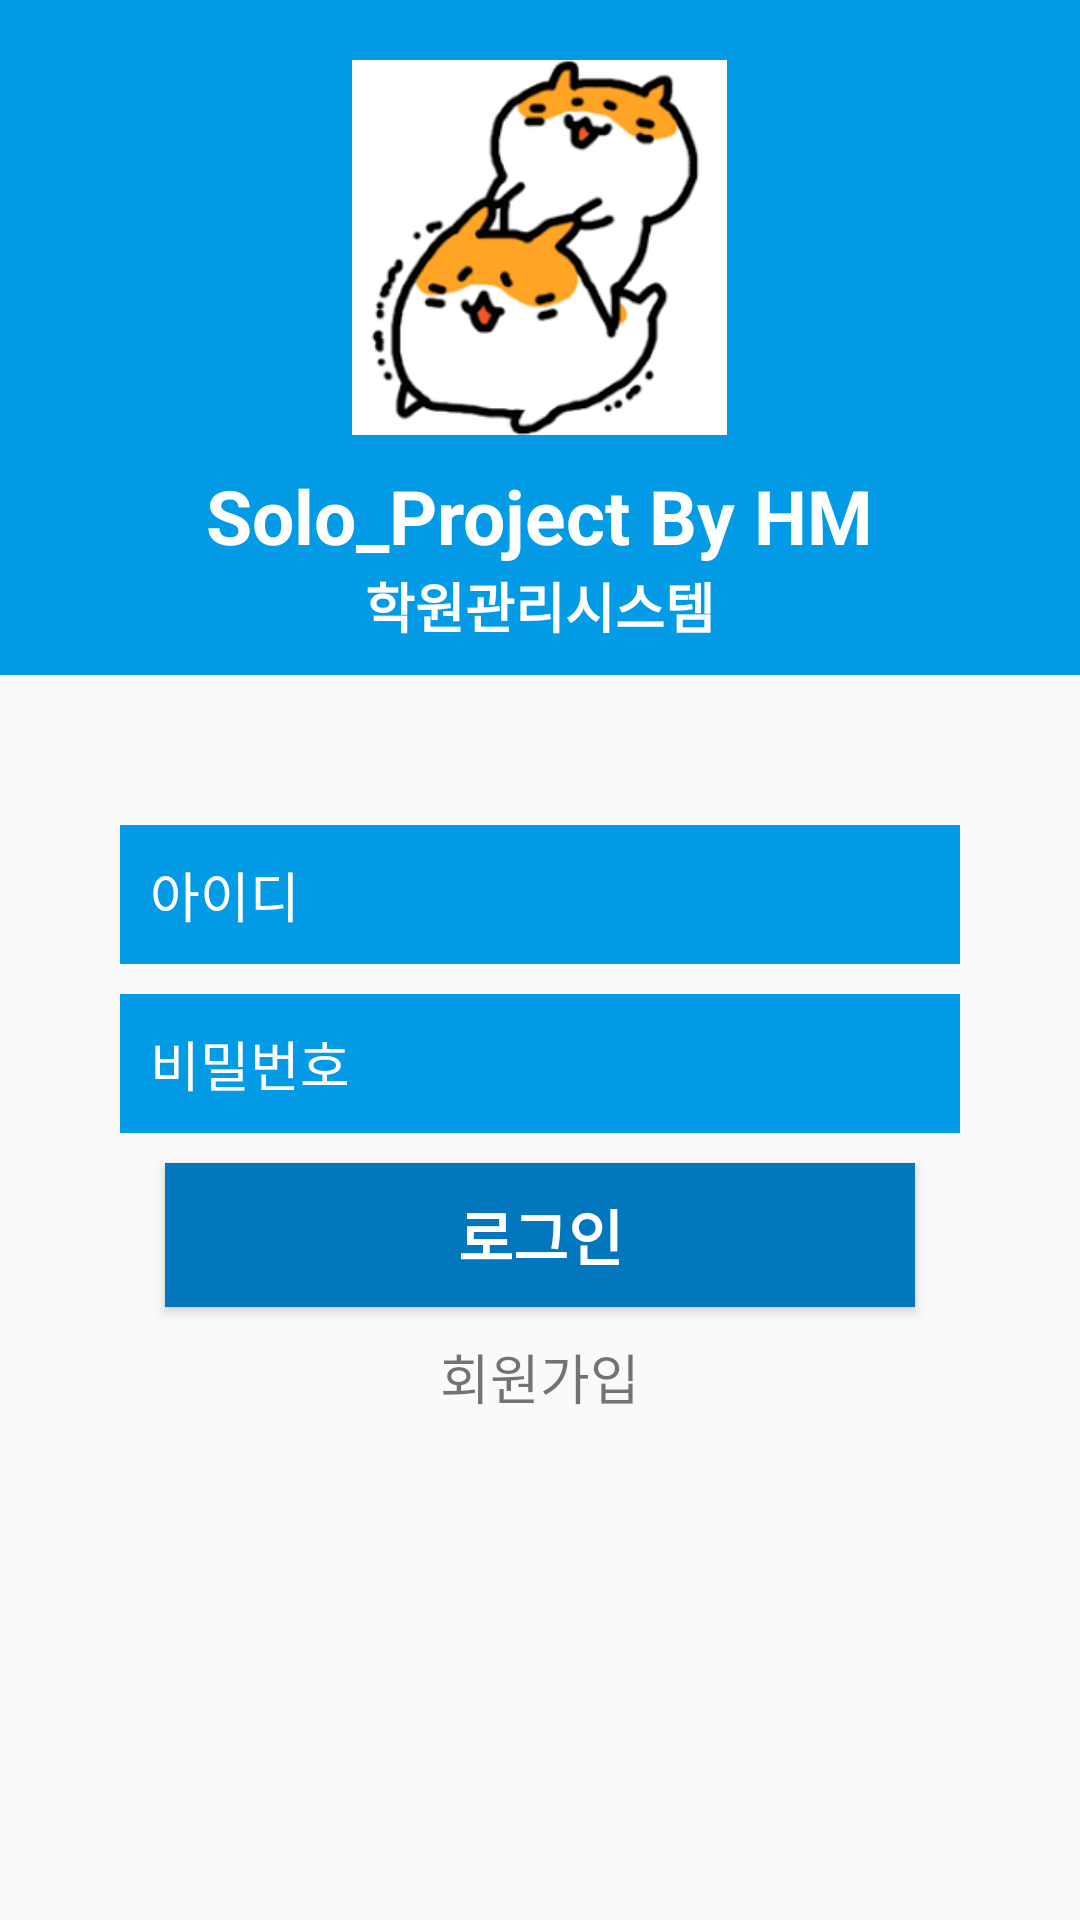

Android layout source for this screen:
<!-- AndroidManifest.xml: application theme AppTheme.NoActionBar -->
<!-- res/layout/activity_login.xml -->
<?xml version="1.0" encoding="utf-8"?>
<androidx.constraintlayout.widget.ConstraintLayout
    xmlns:android="http://schemas.android.com/apk/res/android"
    xmlns:tools="http://schemas.android.com/tools"
    android:layout_width="match_parent"
    android:layout_height="match_parent"
    tools:context=".LoginActivity">
    <LinearLayout
        android:orientation="vertical"
        android:layout_width="match_parent"
        android:layout_height="match_parent">

        <LinearLayout
            android:orientation="vertical"
            android:layout_width="match_parent"
            android:layout_height="225dp"
            android:background="@color/colorPrimary"
            > 

            <ImageView
                android:layout_width="125dp"
                android:layout_height="125dp"
                android:layout_gravity="center"
                android:layout_marginTop="20dp"
                android:src="@drawable/main_image"/>
            
            <TextView
                android:layout_width="wrap_content"
                android:layout_height="wrap_content"
                android:layout_gravity="center"
                android:text="@string/app_maker"
                android:textColor="#ffffff"
                android:textSize="25dp"
                android:textStyle="bold"
                android:layout_marginTop="10dp"
                />

            <TextView
                android:layout_width="wrap_content"
                android:layout_height="wrap_content"
                android:layout_gravity="center"
                android:text="@string/app_intro"
                android:textColor="#ffffff"
                android:textSize="18dp"
                android:textStyle="bold"
                />



        </LinearLayout>

        <LinearLayout
            android:orientation="vertical"
            android:layout_width="match_parent"
            android:layout_height="match_parent">
            <EditText
                android:layout_width="280dp"
                android:layout_height="wrap_content"
                android:hint="아이디"
                android:layout_gravity="center"
                android:padding="10dp"
                android:textColor="#ffffff"
                android:textColorHint="#ffffff"
                android:id="@+id/idText"
                android:drawableStart="@drawable/ic_person_black_24dp"
                android:drawableLeft="@drawable/ic_person_black_24dp"
                android:layout_marginTop="50dp"
                android:background="@color/colorPrimary"/>

            <EditText
                android:inputType="textPassword"
                android:layout_width="280dp"
                android:layout_height="wrap_content"
                android:hint="비밀번호"
                android:layout_gravity="center"
                android:padding="10dp"
                android:textColor="#ffffff"
                android:textColorHint="#ffffff"
                android:id="@+id/passwordText"
                android:drawableStart="@drawable/ic_https_black_24dp"
                android:drawableLeft="@drawable/ic_https_black_24dp"
                android:layout_marginTop="10dp"
                android:background="@color/colorPrimary"/>


            
            <Button
                android:layout_width="250dp"
                android:layout_height="wrap_content"
                android:textSize="20dp"
                android:textStyle="bold"
                android:textColor="#ffffff"
                android:text="로그인"
                android:layout_marginTop="10dp"
                android:layout_gravity="center"
                android:background="@color/colorPrimaryDark"/>
            
            <TextView
                android:layout_width="wrap_content"
                android:layout_height="wrap_content"
                android:layout_gravity="center"
                android:textSize="18dp"
                android:layout_marginTop="10dp"
                android:text="회원가입"
                android:id="@+id/registerButton"/>



        </LinearLayout>

    </LinearLayout>


</androidx.constraintlayout.widget.ConstraintLayout>
<!-- resources referenced by this layout -->
<resources>
  <color name="colorPrimary">#039be5</color>
  <color name="colorPrimaryDark">#0277bd</color>
  <!-- drawable main_image: png bitmap (drawable, 8467 bytes) -->
  <string name="app_intro">학원관리시스템</string>
  <string name="app_maker">Solo_Project By HM</string>
  <style name="AppTheme.NoActionBar">
          <item name="windowActionBar">false</item>
          <item name="windowNoTitle">true</item>
  
  
  
      </style>
</resources>
